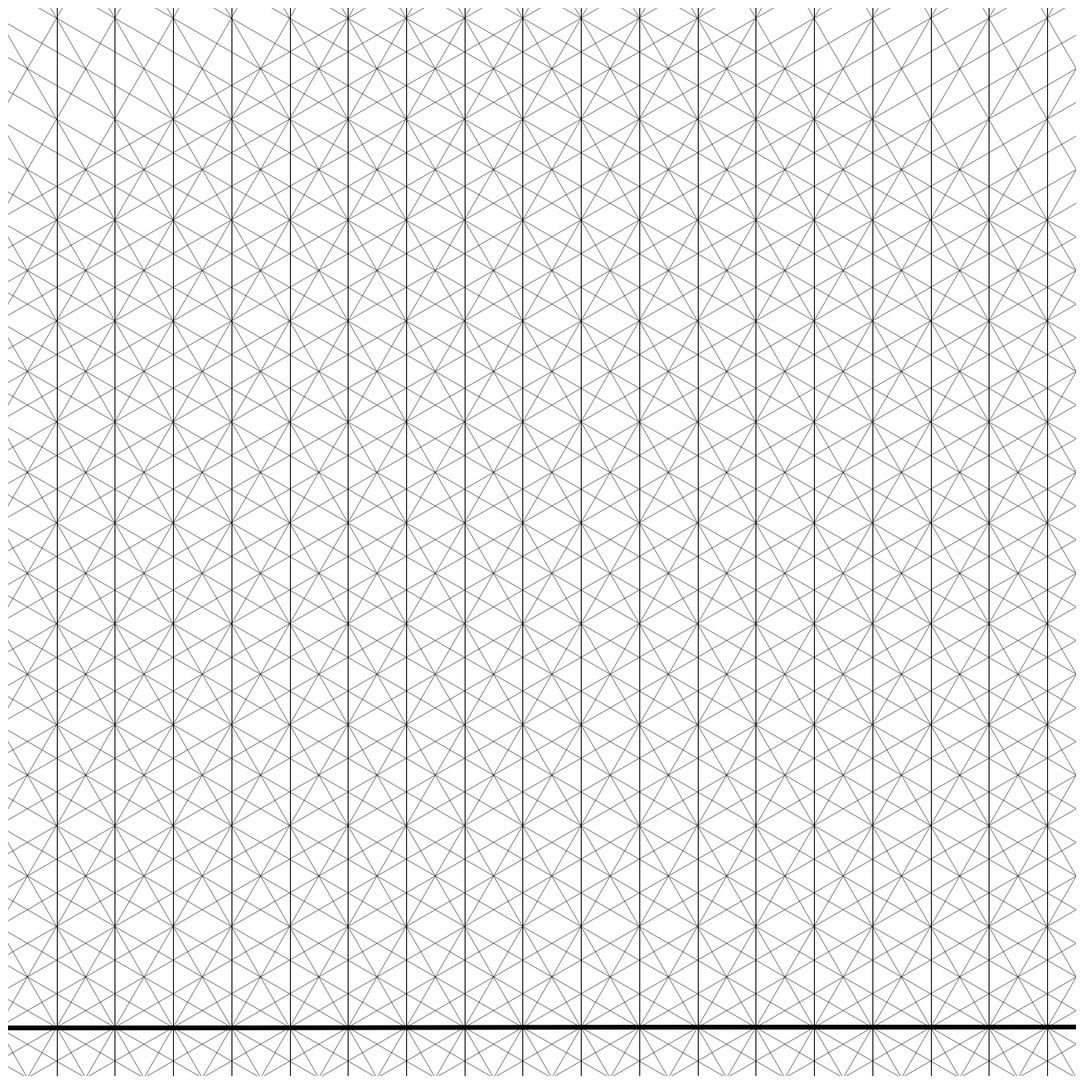

Recreate this plot in Python.
import numpy as np
import matplotlib.pyplot as plt
from pathlib import Path
from datetime import datetime

SIZE = 4000
DPI = 300
SEED = 42
DATE = datetime.now().strftime("%d%m%Y")

PNG_DIR = Path("output/png")
SVG_DIR = Path("output/svg")
PNG_DIR.mkdir(parents=True, exist_ok=True)
SVG_DIR.mkdir(parents=True, exist_ok=True)

np.random.seed(SEED)


def setup_ax():
    fig, ax = plt.subplots(figsize=(SIZE/DPI, SIZE/DPI), dpi=DPI)
    fig.subplots_adjust(left=0, right=1, top=1, bottom=0)
    ax.set_facecolor("white")
    ax.set_xlim(-5, 105)
    ax.set_ylim(-5, 105)
    ax.set_aspect("equal")
    ax.axis("off")
    return fig, ax


def save(fig, name):
    png_path = PNG_DIR / f"{name}_{DATE}.png"
    svg_path = SVG_DIR / f"{name}_{DATE}.svg"
    fig.savefig(png_path, dpi=DPI, pad_inches=0, facecolor="white")
    fig.savefig(svg_path, format="svg", pad_inches=0, facecolor="white")
    plt.close(fig)
    print(f"Tersimpan: {png_path} | {svg_path}")
def crosshatch():
    fig, ax = setup_ax()
    angles = [0, 30, 60, 90, 120, 150]
    for angle in angles:
        rad = np.radians(angle)
        cos_a = np.cos(rad)
        sin_a = np.sin(rad)
        for offset in np.arange(-150, 250, 6):
            if angle == 90:
                ax.plot([offset, offset], [-10, 110], color="black", linewidth=0.8)
            else:
                denom = sin_a if abs(sin_a) > 0.001 else 0.001
                t_vals = np.array([-10, 110])
                x_line = offset + t_vals * cos_a / denom
                y_line = t_vals
                ax.plot(x_line, y_line, color="black", linewidth=0.6, alpha=0.6)
    save(fig, "crosshatch")


if __name__ == "__main__":
    crosshatch()
